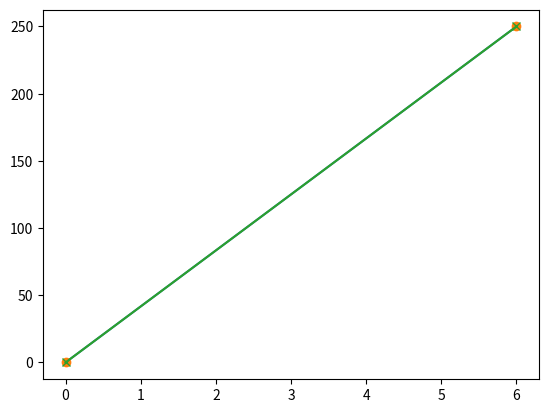

Here is the Python script that generated this plot:
import matplotlib.pyplot as plt
import numpy as np

xpoints = np.array([0, 6])
ypoints = np.array([0, 250])

def line_diagram():
    plt.plot(xpoints, ypoints)
    plt.show()

line_diagram()

def line_diagram_o():
    plt.plot(xpoints, ypoints, 'o')
    plt.show()

line_diagram_o()

def line_diagram_marker():
    plt.plot(xpoints, ypoints, marker='x') # You can also use 'o' etc.
    plt.show()

line_diagram_marker()